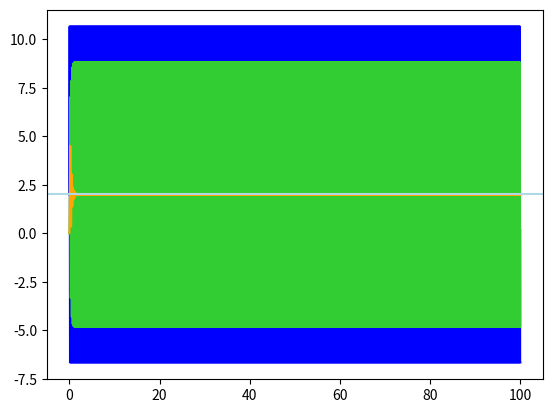
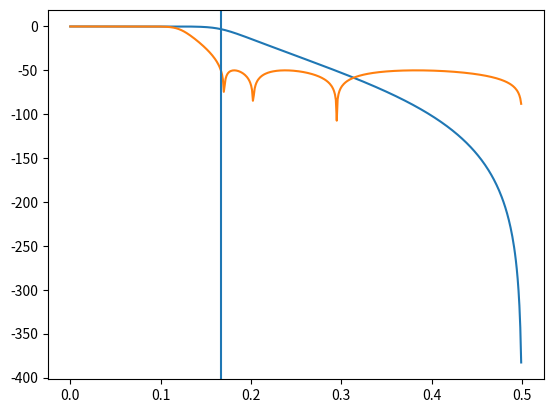

Here is the Python script that generated these plots, in order:
# -*- coding: utf-8 -*-
"""
Created on Tue Nov 24 16:31:47 2020

[redacted]
"""

import numpy as np
import matplotlib.pyplot as plt
import scipy.signal as signal

'''Todo: consider switching to fixed point arithmetic (+14 or +30) as dealing with integers. Only need to scale coefficients?'''

class IIR2Filter():
    '''2nd order IIR filter'''
    def __init__(self,_coefficients):
        '''Initializer. Takes in filter coefficients in constructor'''
        self.b0 = _coefficients[0]
        self.b1 = _coefficients[1]
        self.b2 = _coefficients[2]
        self.a0 = _coefficients[3]
        self.a1 = _coefficients[4]
        self.a2 = _coefficients[5]
        
        #Form 1 buffers
        self.bufferb1 = 0
        self.bufferb2 = 0
        self.buffera1 = 0
        self.buffera2 = 0
        

    def filter(self, x):
        '''Filter function. Takes in scalar x and returns scalar y'''
        '''1 accumulator 4 delays. Good for 2s complement addition and fixed point.'''
        adder = x*self.b0 + self.bufferb1*self.b1 + self.bufferb2*self.b2 - self.buffera1*self.a1 - self.buffera2*self.a2
        self.bufferb2 = self.bufferb1
        self.bufferb1 = x
        self.buffera2 = self.buffera1
        self.buffera1 = adder
        return adder



class IIRFilter():
    '''Chain of second order filters created by IIR2Filter'''
    def __init__(self, sosarray):
        self.IIR2Farray = []
        self.order = int(len(sosarray))
        for i in range(self.order):
            self.IIR2Farray.append(IIR2Filter(sosarray[i]))


    def filter(self, x):
        '''Filter function for class. Takes in a scalar x and returns scalar y, which has been filtered through all arrays in self.IIR2Farray'''
        y = x
        for i in self.IIR2Farray:
            y = i.filter(y)
            
        #Imposed limit specific to colour testing. Not implemented inside the loop or stored to prevent incorrect filtering of subsequent values
        if y > 255: #Max value for a single colour
            #print("Y exceeded colour max with a value of " + str(y))    
            y = 255 #Set returned value to max value for colour
            
        return y



#Start of main
if __name__ == '__main__':
    r = 0.9
    fc = 5
    fs = 30
    
    f = fc/fs
    fpy = f*2
    w0 = 2*np.pi*f  
    
    filtorder = 7
    
    b_b, a_b = signal.butter(filtorder, fpy)
    butts = signal.butter(filtorder,fpy, output = 'sos')
    
    b_c2, a_c2 = signal.cheby2(filtorder, 50, fpy)
    cheb2 = signal.cheby2(filtorder, 50, fpy, output = 'sos')
    
    filly1 = IIRFilter(butts) 
    filly2 = IIRFilter(cheb2) 
    
    duration = 100
    t = np.linspace(0, duration, duration*fs, endpoint = False)
    inputs = 10*np.sin(5*2*np.pi*t) + 2 #5Hz wave with amplitude 10 and DC offset of 2
    outputs1 = []
    outputs2 = []    
    for x in inputs:
        outputs1.append(filly1.filter(x))
        outputs2.append(filly2.filter(x))
        
    
    plt.figure(1)
    plt.plot(t, inputs, color = "blue")
    plt.plot(t, outputs1, color = "limegreen")
    plt.plot(t, outputs2, color = "orange")
    plt.axhline(2, color = "lightblue")
    
    
    print("SS error 1 = "+str(max(outputs1[-500:]) - 2))
    print("SS error 2 = "+str(max(outputs2[-500:]) - 2))
    
    
    w_b, h_b = signal.freqz(b_b, a_b)
    w_c2, h_c2 = signal.freqz(b_c2, a_c2)
    plt.figure(2)
    plt.plot(w_b/np.pi/2, 20*np.log10(np.abs(h_b)))
    plt.plot(w_c2/np.pi/2, 20*np.log10(np.abs(h_c2)))
    plt.axvline(5/fs)